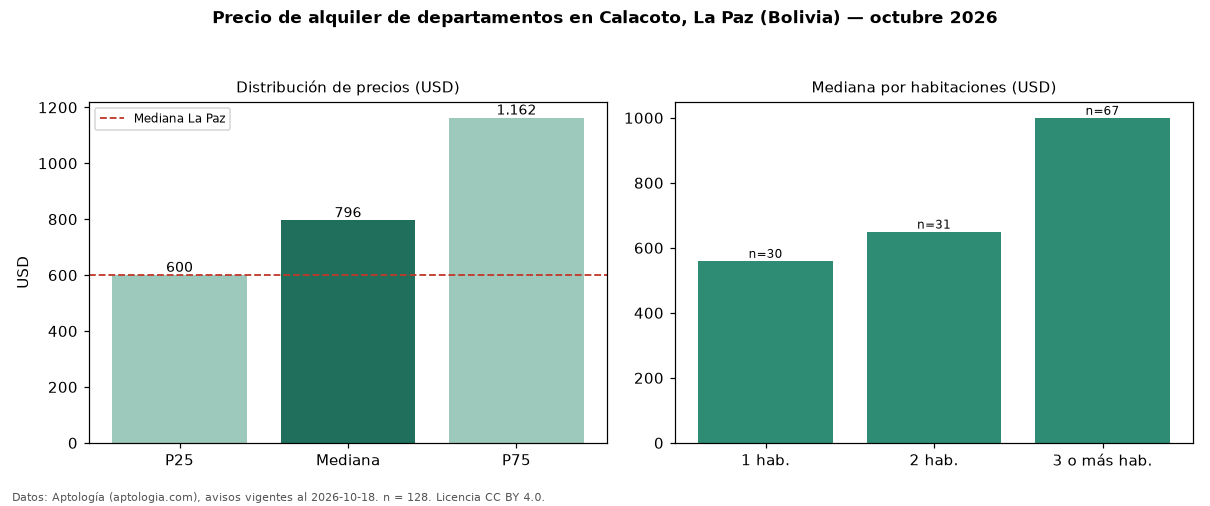

Values plotted in this chart, from the file beside it:
seccion, metrica, valor, moneda, n
precio, p25, 600.0, USD, 128
precio, mediana, 795.5, USD, 128
precio, p75, 1162, USD, 128
precio, minimo, 325.0, USD, 128
precio, maximo, 2300, USD, 128
m2, mediana_precio_m2, 6.5, USD, 127
m2, area_mediana_m2, 134.0, m2, 127
admin, mediana_admin_mes, 54.0, USD, 87
banos, mediana_banos, 3.0, , 
parqueadero, pct_con_parqueadero, 100.0, %, 109
habitaciones, 1, 560.0, USD, 30
habitaciones, 2, 650.0, USD, 31
habitaciones, 3+, 1000, USD, 67
ciudad, mediana_ciudad_referencia, 600.0, USD, 
ciudad, mediana_m2_ciudad, 5.62, USD, 
fuente, fecha_datos, 2026-10-18, , 
fuente, atribucion, https://www.aptologia.com/bo/alquiler/la…, , 
fuente, licencia, CC BY 4.0, , 
